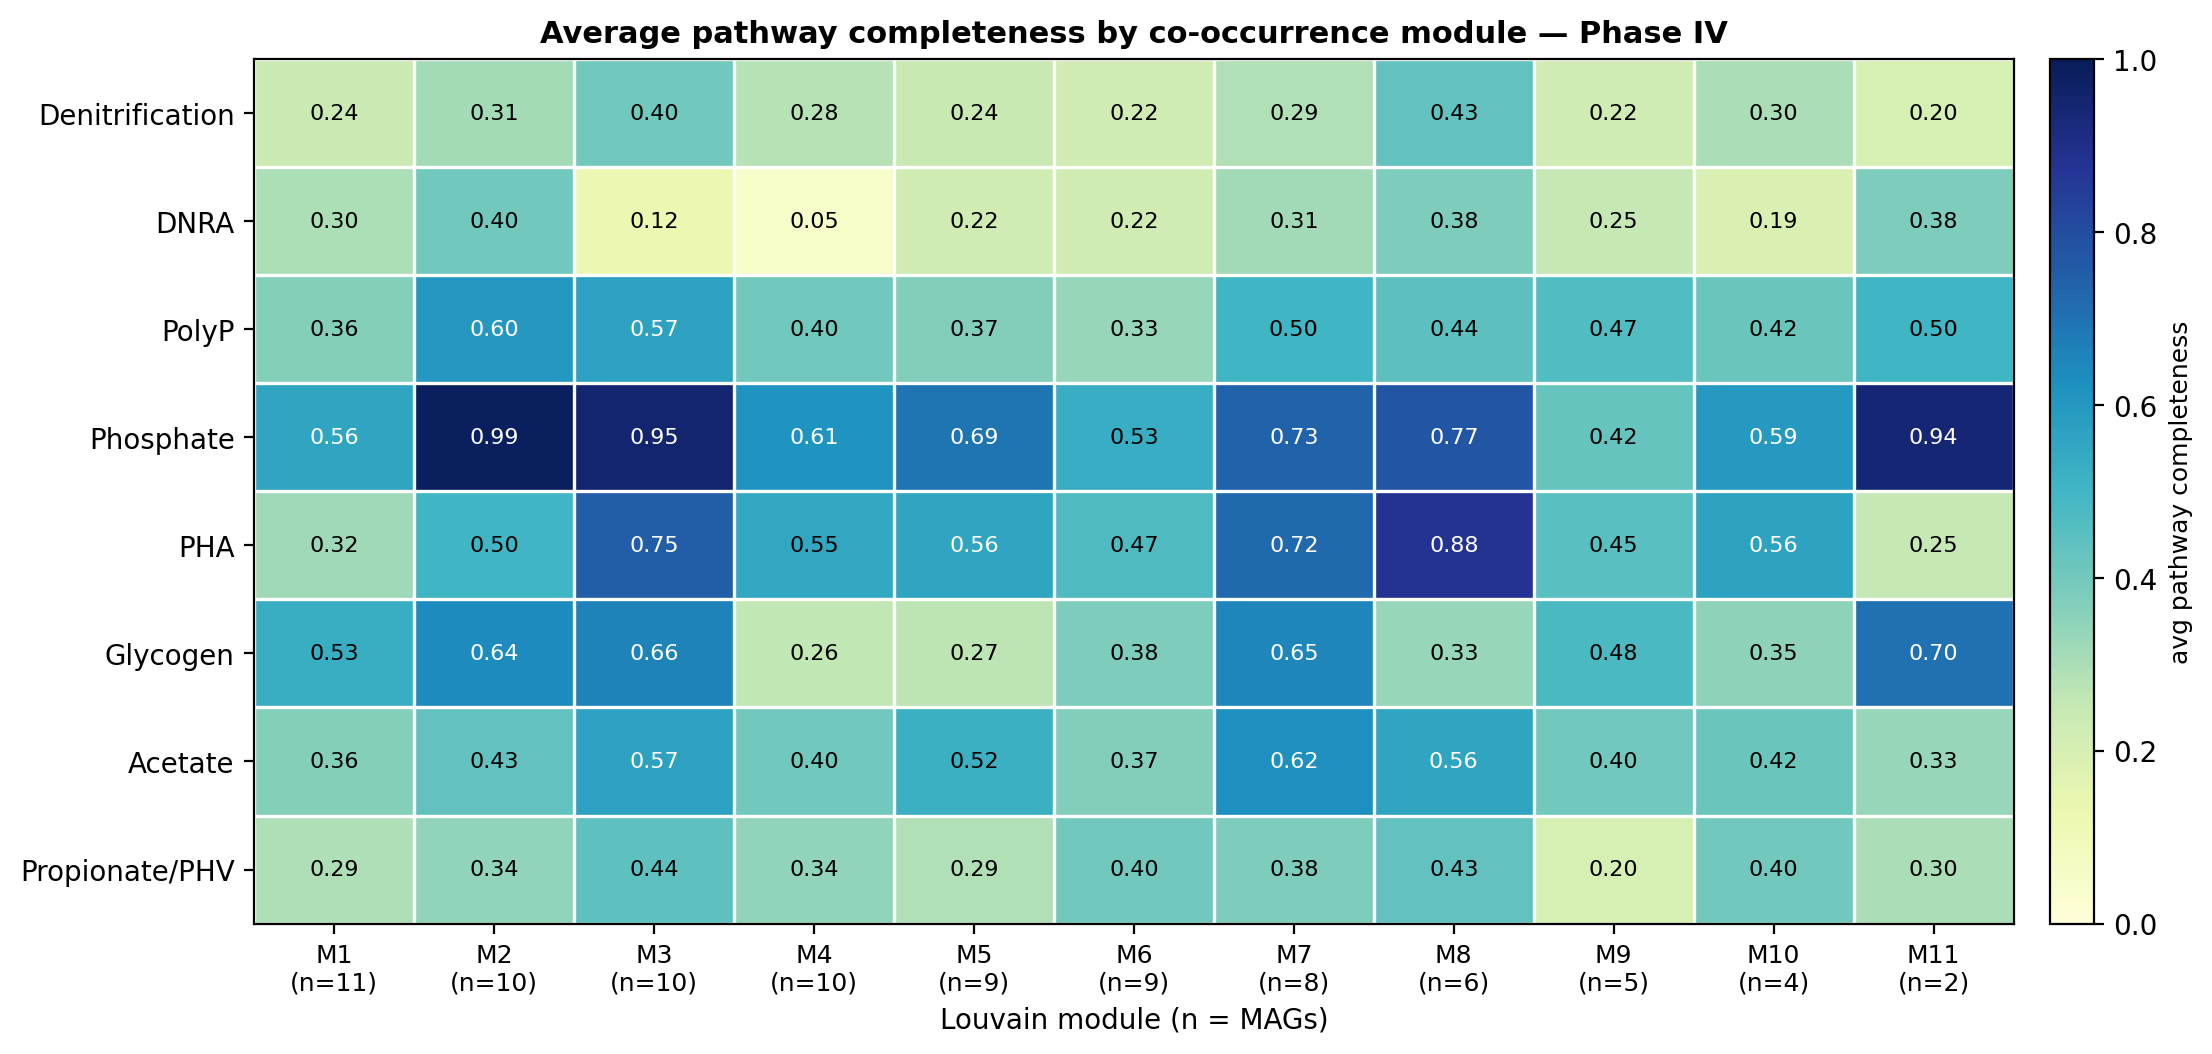

The table this chart was drawn from, first rows:
pathway, M1(n=11), M2(n=10), M3(n=10), M4(n=10), M5(n=9), M6(n=9), M7(n=8), M8(n=6), M9(n=5), M10(n=4), M11(n=2)
Denitrification, 0.2364, 0.3100, 0.4000, 0.2800, 0.2444, 0.2222, 0.2875, 0.4333, 0.2200, 0.3000, 0.2000
DNRA, 0.2955, 0.4000, 0.1250, 0.0500, 0.2222, 0.2222, 0.3125, 0.3750, 0.2500, 0.1875, 0.3750
PolyP, 0.3636, 0.6000, 0.5667, 0.4000, 0.3704, 0.3333, 0.5000, 0.4444, 0.4667, 0.4167, 0.5000
Phosphate, 0.5568, 0.9875, 0.9500, 0.6125, 0.6944, 0.5278, 0.7344, 0.7708, 0.4250, 0.5938, 0.9375
PHA, 0.3182, 0.5000, 0.7500, 0.5500, 0.5556, 0.4722, 0.7188, 0.8750, 0.4500, 0.5625, 0.2500
Glycogen, 0.5273, 0.6400, 0.6600, 0.2600, 0.2667, 0.3778, 0.6500, 0.3333, 0.4800, 0.3500, 0.7000
Acetate, 0.3636, 0.4333, 0.5667, 0.4000, 0.5185, 0.3704, 0.6250, 0.5556, 0.4000, 0.4167, 0.3333
Propionate/PHV, 0.2909, 0.3400, 0.4400, 0.3400, 0.2889, 0.4000, 0.3750, 0.4333, 0.2000, 0.4000, 0.3000
